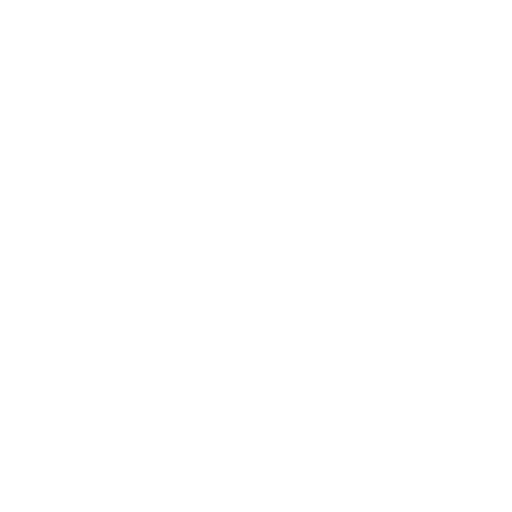
t = 0.00 s
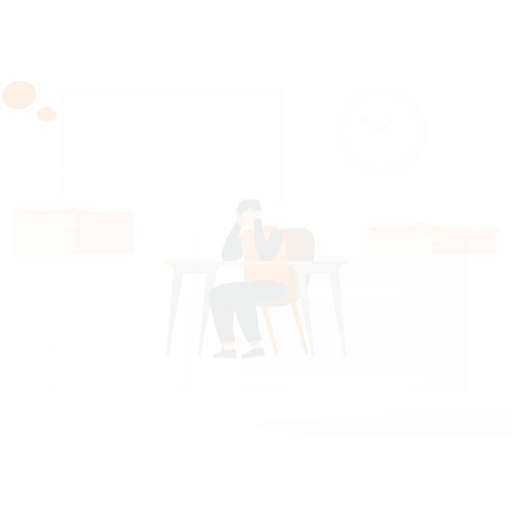
t = 0.15 s
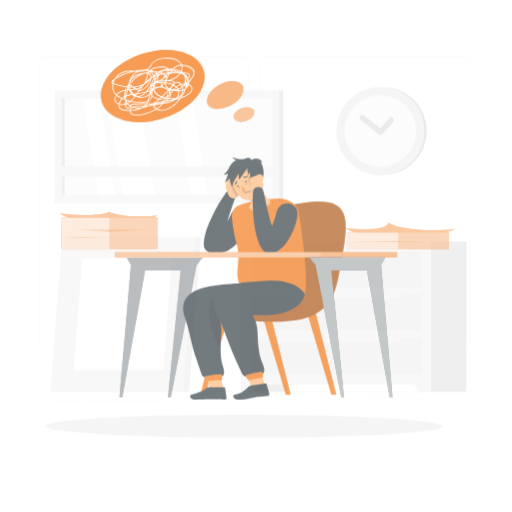
t = 0.45 s
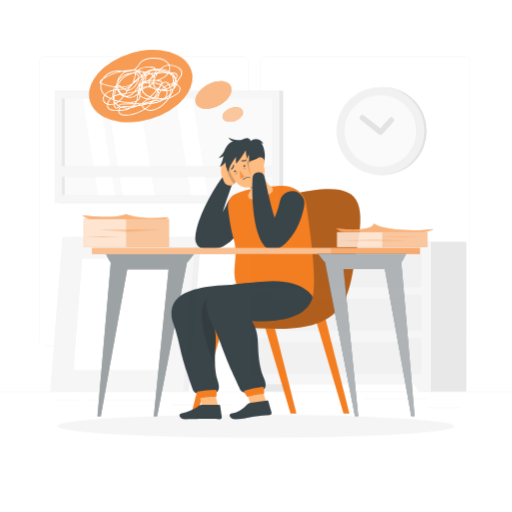
t = 0.60 s
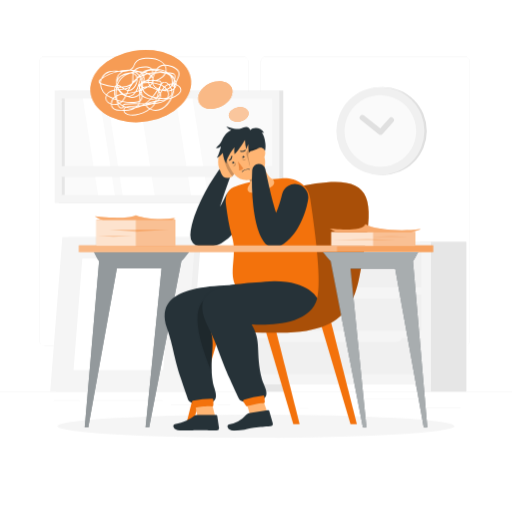
t = 0.80 s
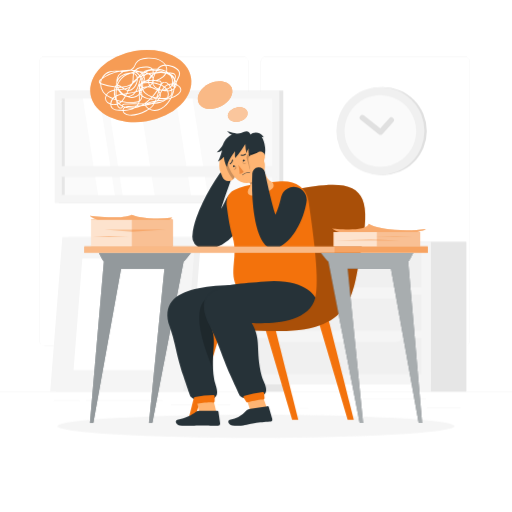
t = 1.00 s

The animated SVG that drew these frames (rendered in a browser with its animation timeline set to each time). Animation: 5 CSS @keyframes rules; one cycle of 1.00 s.

<svg class="animated" id="freepik_stories-stress" xmlns="http://www.w3.org/2000/svg" viewBox="0 0 500 500" version="1.1" xmlns:xlink="http://www.w3.org/1999/xlink" xmlns:svgjs="http://svgjs.com/svgjs"><style>svg#freepik_stories-stress:not(.animated) .animable {opacity: 0;}svg#freepik_stories-stress.animated #freepik--background-complete--inject-2 {animation: 1s 1 forwards cubic-bezier(.36,-0.01,.5,1.38) fadeIn;animation-delay: 0s;}svg#freepik_stories-stress.animated #freepik--Shadow--inject-2 {animation: 1s 1 forwards cubic-bezier(.36,-0.01,.5,1.38) lightSpeedRight;animation-delay: 0s;}svg#freepik_stories-stress.animated #freepik--Thoughts--inject-2 {animation: 1s 1 forwards cubic-bezier(.36,-0.01,.5,1.38) lightSpeedLeft;animation-delay: 0s;}svg#freepik_stories-stress.animated #freepik--Character--inject-2 {animation: 1s 1 forwards cubic-bezier(.36,-0.01,.5,1.38) zoomIn;animation-delay: 0s;}svg#freepik_stories-stress.animated #freepik--Papers--inject-2 {animation: 1s 1 forwards cubic-bezier(.36,-0.01,.5,1.38) zoomOut;animation-delay: 0s;}            @keyframes fadeIn {                0% {                    opacity: 0;                }                100% {                    opacity: 1;                }            }                    @keyframes lightSpeedRight {              from {                transform: translate3d(50%, 0, 0) skewX(-20deg);                opacity: 0;              }              60% {                transform: skewX(10deg);                opacity: 1;              }              80% {                transform: skewX(-2deg);              }              to {                opacity: 1;                transform: translate3d(0, 0, 0);              }            }                    @keyframes lightSpeedLeft {              from {                transform: translate3d(-50%, 0, 0) skewX(20deg);                opacity: 0;              }              60% {                transform: skewX(-10deg);                opacity: 1;              }              80% {                transform: skewX(2deg);              }              to {                opacity: 1;                transform: translate3d(0, 0, 0);              }            }                    @keyframes zoomIn {                0% {                    opacity: 0;                    transform: scale(0.5);                }                100% {                    opacity: 1;                    transform: scale(1);                }            }                    @keyframes zoomOut {                0% {                    opacity: 0;                    transform: scale(1.5);                }                100% {                    opacity: 1;                    transform: scale(1);                }            }        </style><g id="freepik--background-complete--inject-2" class="animable" style="transform-origin: 250px 226.935px;"><rect y="382.4" width="500" height="0.25" style="fill: rgb(235, 235, 235); transform-origin: 250px 382.525px;" id="elmgki965i5n" class="animable"></rect><rect x="416.78" y="398.49" width="33.12" height="0.25" style="fill: rgb(235, 235, 235); transform-origin: 433.34px 398.615px;" id="elrqruinyzoc" class="animable"></rect><rect x="292.75" y="398.62" width="8.69" height="0.25" style="fill: rgb(235, 235, 235); transform-origin: 297.095px 398.745px;" id="elz486hfrwv1a" class="animable"></rect><rect x="354.33" y="389.21" width="61.44" height="0.25" style="fill: rgb(235, 235, 235); transform-origin: 385.05px 389.335px;" id="el19lswl5187p" class="animable"></rect><rect x="212.45" y="395.11" width="12.69" height="0.25" style="fill: rgb(235, 235, 235); transform-origin: 218.795px 395.235px;" id="ely06304sq47b" class="animable"></rect><rect x="166.72" y="395.11" width="36.83" height="0.25" style="fill: rgb(235, 235, 235); transform-origin: 185.135px 395.235px;" id="elyq9n5vgqlu" class="animable"></rect><rect x="52.46" y="390.89" width="25.43" height="0.25" style="fill: rgb(235, 235, 235); transform-origin: 65.175px 391.015px;" id="eldbw6qtnbwmj" class="animable"></rect><rect x="83.89" y="390.89" width="74.89" height="0.25" style="fill: rgb(235, 235, 235); transform-origin: 121.335px 391.015px;" id="elec3zz3mr9kt" class="animable"></rect><path d="M237,337.8H43.91a5.71,5.71,0,0,1-5.7-5.71V60.66A5.71,5.71,0,0,1,43.91,55H237a5.71,5.71,0,0,1,5.71,5.71V332.09A5.71,5.71,0,0,1,237,337.8ZM43.91,55.2a5.46,5.46,0,0,0-5.45,5.46V332.09a5.46,5.46,0,0,0,5.45,5.46H237a5.47,5.47,0,0,0,5.46-5.46V60.66A5.47,5.47,0,0,0,237,55.2Z" style="fill: rgb(235, 235, 235); transform-origin: 140.46px 196.4px;" id="elpcn3qvhb7h" class="animable"></path><path d="M453.31,337.8H260.21a5.72,5.72,0,0,1-5.71-5.71V60.66A5.72,5.72,0,0,1,260.21,55h193.1A5.71,5.71,0,0,1,459,60.66V332.09A5.71,5.71,0,0,1,453.31,337.8ZM260.21,55.2a5.47,5.47,0,0,0-5.46,5.46V332.09a5.47,5.47,0,0,0,5.46,5.46h193.1a5.47,5.47,0,0,0,5.46-5.46V60.66a5.47,5.47,0,0,0-5.46-5.46Z" style="fill: rgb(235, 235, 235); transform-origin: 356.75px 196.4px;" id="elz8g3yjidkm" class="animable"></path><circle cx="373.81" cy="127.94" r="42.97" style="fill: rgb(224, 224, 224); transform-origin: 373.81px 127.94px;" id="ele24mnokcmmi" class="animable"></circle><circle cx="371.48" cy="127.94" r="42.97" style="fill: rgb(240, 240, 240); transform-origin: 371.48px 127.94px;" id="eltnylq7rvph" class="animable"></circle><path d="M371.49,162.94a35,35,0,1,1,21.73-7.59l-.12.1A34.78,34.78,0,0,1,371.49,162.94Z" style="fill: rgb(250, 250, 250); transform-origin: 371.456px 127.94px;" id="elpcyehwkj4g" class="animable"></path><path d="M372.88,131.42a2.67,2.67,0,0,1-2.85-.29l-17.68-14a2.67,2.67,0,1,1,3.31-4.18l15.7,12.44,8.75-9.91a2.66,2.66,0,1,1,4,3.52L373.69,130.8A2.82,2.82,0,0,1,372.88,131.42Z" style="fill: rgb(224, 224, 224); transform-origin: 367.999px 121.991px;" id="eljm4rrcos4m" class="animable"></path><polygon points="66.54 231.51 196.43 231.51 184.56 382.4 54.67 382.4 66.54 231.51" style="fill: rgb(240, 240, 240); transform-origin: 125.55px 306.955px;" id="elp7zjqo1xz4" class="animable"></polygon><polygon points="60.92 231.51 190.8 231.51 178.93 382.4 49.05 382.4 60.92 231.51" style="fill: rgb(245, 245, 245); transform-origin: 119.925px 306.955px;" id="elb458eaftry6" class="animable"></polygon><polygon points="159.51 361.34 168.07 252.56 80.34 252.56 71.78 361.34 159.51 361.34" style="fill: rgb(255, 255, 255); transform-origin: 119.925px 306.95px;" id="el74ibb2w9gd4" class="animable"></polygon><g id="els70qmjv49o"><rect x="57.22" y="88.41" width="219.41" height="109.79" style="fill: rgb(230, 230, 230); transform-origin: 166.925px 143.305px; transform: rotate(180deg);" class="animable"></rect></g><g id="elz8a02t27igo"><rect x="53.36" y="88.41" width="219.41" height="109.79" style="fill: rgb(245, 245, 245); transform-origin: 163.065px 143.305px; transform: rotate(180deg);" class="animable"></rect></g><g id="eltc0hky3xjj9"><rect x="115.96" y="40.53" width="94.2" height="205.54" style="fill: rgb(250, 250, 250); transform-origin: 163.06px 143.3px; transform: rotate(90deg);" class="animable"></rect></g><polygon points="112.28 190.4 97.41 96.2 80.91 96.2 95.78 190.4 112.28 190.4" style="fill: rgb(255, 255, 255); transform-origin: 96.595px 143.3px;" id="eln9tu6ujp84s" class="animable"></polygon><polygon points="151.09 190.4 136.22 96.2 104.85 96.2 119.72 190.4 151.09 190.4" style="fill: rgb(255, 255, 255); transform-origin: 127.97px 143.3px;" id="elmh1o6t2dagp" class="animable"></polygon><polygon points="202.96 190.4 188.09 96.2 171.59 96.2 186.46 190.4 202.96 190.4" style="fill: rgb(255, 255, 255); transform-origin: 187.275px 143.3px;" id="el5aieascwg1a" class="animable"></polygon><g id="elm518ofbdb4h"><rect x="14.66" y="141.84" width="94.2" height="2.92" style="fill: rgb(230, 230, 230); transform-origin: 61.76px 143.3px; transform: rotate(90deg);" class="animable"></rect></g><g id="el3hrhk2368p9"><rect x="56.23" y="162.2" width="213.67" height="10.46" style="fill: rgb(245, 245, 245); transform-origin: 163.065px 167.43px; transform: rotate(180deg);" class="animable"></rect></g><g id="elgmni23nq69"><rect x="235.56" y="236" width="45.16" height="146.4" style="fill: rgb(230, 230, 230); transform-origin: 258.14px 309.2px; transform: rotate(180deg);" class="animable"></rect></g><polygon points="247.62 382.4 235.56 382.4 235.56 362.19 260.26 362.19 247.62 382.4" style="fill: rgb(245, 245, 245); transform-origin: 247.91px 372.295px;" id="eltclu7xqwvzm" class="animable"></polygon><g id="elm4i0wwx7di"><rect x="410.31" y="236" width="45.16" height="146.4" style="fill: rgb(230, 230, 230); transform-origin: 432.89px 309.2px; transform: rotate(180deg);" class="animable"></rect></g><g id="elergma4w215v"><rect x="235.56" y="236" width="185.27" height="139.44" style="fill: rgb(245, 245, 245); transform-origin: 328.195px 305.72px; transform: rotate(180deg);" class="animable"></rect></g><polygon points="408.77 382.4 420.83 382.4 420.83 362.19 396.13 362.19 408.77 382.4" style="fill: rgb(245, 245, 245); transform-origin: 408.48px 372.295px;" id="elwcn8es325q" class="animable"></polygon><g id="ell08xnfp8bdl"><rect x="244.92" y="287.96" width="166.56" height="34.9" style="fill: rgb(240, 240, 240); transform-origin: 328.2px 305.41px; transform: rotate(180deg);" class="animable"></rect></g><g id="el38ugobyxjze"><rect x="244.92" y="330.32" width="166.56" height="34.9" style="fill: rgb(240, 240, 240); transform-origin: 328.2px 347.77px; transform: rotate(180deg);" class="animable"></rect></g><path d="M269.73,291.69H386.66a6.76,6.76,0,0,0,6.76-6.75H263A6.75,6.75,0,0,0,269.73,291.69Z" style="fill: rgb(245, 245, 245); transform-origin: 328.21px 288.315px;" id="elyffasmufcxk" class="animable"></path><g id="eloksosjmqh3h"><rect x="244.92" y="245.61" width="166.56" height="34.9" style="fill: rgb(240, 240, 240); transform-origin: 328.2px 263.06px; transform: rotate(180deg);" class="animable"></rect></g><path d="M269.73,249.34H386.66a6.76,6.76,0,0,0,6.76-6.75H263A6.75,6.75,0,0,0,269.73,249.34Z" style="fill: rgb(245, 245, 245); transform-origin: 328.21px 245.965px;" id="el7qmbyafnn5m" class="animable"></path><path d="M269.73,334.05H386.66a6.76,6.76,0,0,0,6.76-6.76H263A6.76,6.76,0,0,0,269.73,334.05Z" style="fill: rgb(245, 245, 245); transform-origin: 328.21px 330.67px;" id="el3s6ccs6xy3n" class="animable"></path></g><g id="freepik--Shadow--inject-2" class="animable" style="transform-origin: 250px 416.24px;"><ellipse id="freepik--path--inject-2" cx="250" cy="416.24" rx="193.89" ry="11.32" style="fill: rgb(245, 245, 245); transform-origin: 250px 416.24px;" class="animable"></ellipse></g><g id="freepik--Thoughts--inject-2" class="animable" style="transform-origin: 162.265px 84.08px;"><g id="elbhlr2o5m5uo"><ellipse cx="137.47" cy="84.08" rx="49.72" ry="34.85" style="fill: rgb(243, 114, 12); transform-origin: 137.47px 84.08px; transform: rotate(-9.69deg);" class="animable"></ellipse></g><g id="elukmgbs0rzh"><ellipse cx="137.47" cy="84.08" rx="49.72" ry="34.85" style="fill: rgb(255, 255, 255); opacity: 0.3; transform-origin: 137.47px 84.08px; transform: rotate(-9.69deg);" class="animable"></ellipse></g><path d="M226,85.15c3,6.19-1.8,14.63-10.64,18.86s-18.39,2.62-21.35-3.57,1.81-14.64,10.64-18.86S223,79,226,85.15Z" style="fill: rgb(243, 114, 12); transform-origin: 210.013px 92.8025px;" id="el9nsxyd7w4js" class="animable"></path><g id="elgibr4iy2wwc"><path d="M226,85.15c3,6.19-1.8,14.63-10.64,18.86s-18.39,2.62-21.35-3.57,1.81-14.64,10.64-18.86S223,79,226,85.15Z" style="fill: rgb(255, 255, 255); opacity: 0.5; transform-origin: 210.013px 92.8025px;" class="animable"></path></g><path d="M241.81,109.64c.86,3.71-2.75,7.71-8.05,8.93s-10.29-.8-11.14-4.52,2.75-7.71,8-8.93S241,105.92,241.81,109.64Z" style="fill: rgb(243, 114, 12); transform-origin: 232.216px 111.845px;" id="el6d464l70r8f" class="animable"></path><g id="eljcnjvsikvsi"><path d="M241.81,109.64c.86,3.71-2.75,7.71-8.05,8.93s-10.29-.8-11.14-4.52,2.75-7.71,8-8.93S241,105.92,241.81,109.64Z" style="fill: rgb(255, 255, 255); opacity: 0.6; transform-origin: 232.216px 111.845px;" class="animable"></path></g><path d="M128.08,112.89c-.62,0-1.24,0-1.85-.09a8.47,8.47,0,0,1-4.92-1.75,4.84,4.84,0,0,1-1.56-2.78c-1.13,0-2.26-.08-3.4-.14-2.5-.15-5.09-.43-6.91-2.11a5.7,5.7,0,0,1-1.78-4A7.06,7.06,0,0,1,103,98.13a6.29,6.29,0,0,1,.32-5.15,15.41,15.41,0,0,1-2.91-2.91,13.32,13.32,0,0,1-2.62-8.27,2.32,2.32,0,0,1-1.13-1.14c-.4-1,.11-2.12,1.44-3.21.27-.23.56-.46.84-.68a13.35,13.35,0,0,1,8.35-7.23c3-.86,6.13-.62,9.17-.38h.15a55.3,55.3,0,0,1,6.71-.83,12.46,12.46,0,0,1,3.85-.28,7.88,7.88,0,0,0,3.22-2.72,14.18,14.18,0,0,0,1.06-2,14.5,14.5,0,0,1,1.11-2.14c1.86-2.79,5.47-4.38,10.75-4.73,6.26-.4,11.33.68,15.07,3.21a12.61,12.61,0,0,1,3.55,3.59,22.9,22.9,0,0,1,5.52,1c2.53.73,8.42,2.95,8.39,7.78a10.1,10.1,0,0,1-1.35,4.35l-2.09,4.3a7.24,7.24,0,0,1,.13,1.66,9.57,9.57,0,0,1,1.16.57c1.7,1,3.46,2.79,3.32,5-.09,1.44-1,2.83-2.65,4.22a22.76,22.76,0,0,1-7,3.86,30.16,30.16,0,0,1-2.8,4.41c-2.05,2.68-5.47,6.14-10.12,7.39a12.33,12.33,0,0,1-8.81-.85c-.89.59-1.78,1.11-2.59,1.55C137.64,111.42,132.65,112.89,128.08,112.89Zm-7.44-4.62a4,4,0,0,0,1.25,2.11,7.63,7.63,0,0,0,4.42,1.55c4.88.44,10.34-1,16.24-4.19.68-.37,1.42-.79,2.16-1.27a9.54,9.54,0,0,1-2.17-1.93,3.39,3.39,0,0,1-.73-1.34c-1.31.2-2.63.35-3.95.46a26,26,0,0,1-6.46,2,14.9,14.9,0,0,1-3.34,1.59A23.72,23.72,0,0,1,120.64,108.27Zm1.56-3.08a3,3,0,0,0-1.32,1.21,2.52,2.52,0,0,0-.3,1,23.44,23.44,0,0,0,7.21-1c.41-.14.83-.3,1.26-.49A19.09,19.09,0,0,1,122.2,105.19Zm-13.65-2.9a4.75,4.75,0,0,0,1.49,3.09c1.6,1.48,4,1.73,6.36,1.87,1.11.06,2.21.12,3.3.14a3.31,3.31,0,0,1,.41-1.41,3.48,3.48,0,0,1,1-1.16c-.39-.15-.77-.31-1.14-.49l0,.13a2,2,0,0,1-1.38,1.35,2.94,2.94,0,0,1-2.65-.43,5.73,5.73,0,0,1-1.81-3.23,12.58,12.58,0,0,1-3.62.39A11.45,11.45,0,0,1,108.55,102.29Zm37.83,4.1a11.51,11.51,0,0,0,7.76.57c4.41-1.18,7.68-4.5,9.65-7.07a29.64,29.64,0,0,0,2.28-3.47q-1.74.54-3.54.93a13.91,13.91,0,0,1-5.81,2.88,42.79,42.79,0,0,1-5.78,1.14,15.71,15.71,0,0,1-1.05,1.64A16,16,0,0,1,146.38,106.39Zm-3.7-3.34a2.66,2.66,0,0,0,.54.94,8.59,8.59,0,0,0,2.29,1.94,15.72,15.72,0,0,0,3.67-3.44c.24-.32.46-.65.67-1l-1.89.18A32.76,32.76,0,0,1,142.68,103.05ZM115,101.9a5,5,0,0,0,1.51,2.79,2.1,2.1,0,0,0,1.84.29,1.18,1.18,0,0,0,.8-.76,1.55,1.55,0,0,0,.06-.31,15.14,15.14,0,0,1-2.55-1.74c-.25-.21-.49-.43-.72-.65C115.6,101.66,115.28,101.78,115,101.9Zm8.88,2.76a20.73,20.73,0,0,0,7.33.11,11.7,11.7,0,0,0,1-.75h-.31c-2.18.11-4.43.22-6.6.43A12,12,0,0,0,123.84,104.66Zm9.7-.71-.45.43c.59-.15,1.19-.31,1.77-.5Zm-13.47-.58a15.06,15.06,0,0,0,2.13.86,10.77,10.77,0,0,1,3-.65c2.18-.21,4.45-.32,6.64-.42l1.35-.07a10.79,10.79,0,0,0,1-1.29,101,101,0,0,0-12.67.33,1.76,1.76,0,0,0-1.29.48A1.45,1.45,0,0,0,120.07,103.37Zm15.15-1.55a13,13,0,0,1-.84,1.21c1.08-.06,2.16-.13,3.23-.23.62-.28,1.21-.58,1.79-.91-1.28,0-2.55,0-3.82-.06Zm-18.5-.73.46.4a13.9,13.9,0,0,0,2,1.43,1.77,1.77,0,0,1,.29-.8,2.44,2.44,0,0,1,1.91-.87,107.17,107.17,0,0,1,13.28-.32,7.44,7.44,0,0,0,.52-1.23,11.93,11.93,0,0,1-2.88.53,46.62,46.62,0,0,1-13.5-.76A11.77,11.77,0,0,1,116.72,101.09Zm24.35.81-.15.1-.92.56c.61-.07,1.21-.16,1.81-.26a2.12,2.12,0,0,1,.14-.4Zm2,0a1.12,1.12,0,0,0-.19.24l1.28-.26Zm-34.49-.5a10.4,10.4,0,0,0,2,.27,11.73,11.73,0,0,0,3.39-.36c-.21-.93-.42-2-.6-3.07l-.18-.31c-1-.34-1.93-.7-2.88-1.1a8.57,8.57,0,0,0-1.72,4.4S108.53,101.33,108.53,101.39ZM104,93.5a5.37,5.37,0,0,0-.23,4.3,6.12,6.12,0,0,0,3.91,3.34,9.24,9.24,0,0,1,1.76-4.67c-.44-.19-.86-.39-1.29-.6A28.27,28.27,0,0,1,104,93.5ZM114.54,100c.07.35.15.69.22,1l.48-.19C115,100.58,114.76,100.31,114.54,100Zm21.13.93c1.7,0,3.42.07,5.14.07a34.63,34.63,0,0,0,4.94-4,19.86,19.86,0,0,1-2.28-.56A16.74,16.74,0,0,1,139,94.34,6.09,6.09,0,0,1,136.69,99l-.42.28A9.71,9.71,0,0,1,135.67,101Zm11.18-3.77a36.67,36.67,0,0,1-4.49,3.84h.3a5.77,5.77,0,0,1,2-1,53.12,53.12,0,0,1,6.7-1.59c.25-.61.48-1.25.71-1.91A9.9,9.9,0,0,1,146.85,97.18Zm4.09,2.19a49.88,49.88,0,0,0-6.05,1.46l-.41.15c1.1,0,2.19-.09,3.29-.17a23.55,23.55,0,0,0,3.16-1.43Zm-36.5-1a13.88,13.88,0,0,0,1.63,2.1,10.37,10.37,0,0,0,1.72-1.2C116.66,99,115.54,98.68,114.44,98.34ZM151.62,100l-.2.42a41.27,41.27,0,0,0,5.06-1,16.4,16.4,0,0,0,4-1.61c-1.62.3-3.24.56-4.86.82l-2.39.38-.53.36C152.35,99.57,152,99.79,151.62,100Zm-32.05-1.28a45.69,45.69,0,0,0,12.69.64,9.4,9.4,0,0,0,3.23-.72,17.64,17.64,0,0,0,.11-4.25c0-.48,0-1-.07-1.44A9.92,9.92,0,0,1,133,94.64a11.41,11.41,0,0,1-9.28-.15,9.63,9.63,0,0,1-1.07-.21l-.35.61A21.84,21.84,0,0,1,119.57,98.72Zm-5.5-1.42a45.7,45.7,0,0,0,4.49,1.21,20.14,20.14,0,0,0,3-4.06l.24-.42A11,11,0,0,1,119,92.56a19.69,19.69,0,0,0-5.24,1.54C113.8,95.21,113.92,96.28,114.07,97.3Zm39-1.11c-.05.12-.09.25-.14.38-.2.57-.39,1.12-.6,1.66l.55-.09a10.66,10.66,0,0,0,1.83-1.72ZM136.4,92.08v.31c0,.65,0,1.3.07,2a22.49,22.49,0,0,1,0,3.67,5.77,5.77,0,0,0,1.7-4.33,8.82,8.82,0,0,1-1.62-1.77Zm19.35,4.44a9.59,9.59,0,0,1-1.17,1.34l.91-.14c2.26-.36,4.47-.71,6.61-1.17.06,0,.11-.11.17-.17a16.9,16.9,0,0,1-3.23.28C157.94,96.66,156.84,96.62,155.75,96.52Zm-44.9-.4,1.73.67c-.24-.54-.45-1.09-.64-1.64A8.23,8.23,0,0,0,110.85,96.12Zm36.8.25a8.92,8.92,0,0,0,3.65-.52l-1-.22c-.56-.13-1.09-.28-1.61-.43Q148.2,95.79,147.65,96.37ZM139,93.27a15,15,0,0,0,4.69,2.36,16.74,16.74,0,0,0,2.8.63c.44-.44.86-.9,1.28-1.36a16.61,16.61,0,0,1-6.69-4,12.92,12.92,0,0,1-2.21-3.09h0a14,14,0,0,1-.69,1.58,16.36,16.36,0,0,1,.69,2.58A8.81,8.81,0,0,1,139,93.27ZM163.69,96l-.15.2q1.61-.39,3.12-.9a30.66,30.66,0,0,0,2.73-7.84,8.07,8.07,0,0,1-1.25.71,6.6,6.6,0,0,1-.88,5.33A6.89,6.89,0,0,1,163.69,96Zm-7.41-.34c.91.07,1.83.11,2.75.11a14.85,14.85,0,0,0,4.09-.52c.08-.14.16-.28.23-.43a6.85,6.85,0,0,0-.06-5.72,25.39,25.39,0,0,1-4.82-.62l-.86,1.57c-.27.49-.54,1-.82,1.48a5.3,5.3,0,0,1,.2,1.16A5.57,5.57,0,0,1,156.28,95.68Zm-51.87-3a27.08,27.08,0,0,0,4.11,2.36c.49.24,1,.46,1.47.67a8.8,8.8,0,0,1,1.62-1.44l.07,0a16.16,16.16,0,0,1-.45-5.75,12.47,12.47,0,0,0-4.52,1.8A7.92,7.92,0,0,0,104.41,92.72Zm49.36,2.69,1.55.19a4.88,4.88,0,0,0,.79-2.84v-.08A12,12,0,0,1,153.77,95.41Zm-41-.78c.06.2.13.41.2.61,0-.23,0-.46,0-.7Zm36.63-.16,1.17.31c.65.15,1.3.29,2,.41q1-2.88,1.94-5.81c-.22-.22-.44-.43-.66-.61C152.38,90.73,150.93,92.66,149.37,94.47Zm21.06-7.83a31.71,31.71,0,0,1-2.58,8.24,21.24,21.24,0,0,0,5.91-3.41c1.49-1.23,2.25-2.41,2.32-3.6.12-1.81-1.41-3.35-2.87-4.19a8.22,8.22,0,0,0-.84-.42c0,.13-.06.27-.1.4A6.61,6.61,0,0,1,170.43,86.64Zm-6.2,2.46a7.76,7.76,0,0,1,.09,5.72,5.56,5.56,0,0,0,2.22-1.8,5.71,5.71,0,0,0,.78-4.49c-.37.12-.75.23-1.13.32A12,12,0,0,1,164.23,89.1Zm-37.85,5.33a9.8,9.8,0,0,0,6.24-.59,9.47,9.47,0,0,0,2.91-2.11,11.7,11.7,0,0,1,.15-1.51c-.05-.16-.11-.32-.15-.48a4.2,4.2,0,0,1-.14-.59c-.91.31-1.83.6-2.75.86a10,10,0,0,1-5.5,4.24A7,7,0,0,1,126.38,94.43Zm28.72-4.28c-.44,1.38-.89,2.74-1.36,4.1a13.12,13.12,0,0,0,2.09-2.79A5.42,5.42,0,0,0,155.1,90.15Zm-15.36-2.66a11.25,11.25,0,0,0,2,2.81,16,16,0,0,0,6.7,3.89,71.16,71.16,0,0,0,4.62-6c-.3-.2-.57-.38-.81-.52a13.6,13.6,0,0,1-3.86-1.65,17.75,17.75,0,0,0-4.16-.7l-.5.26C142.42,86.29,141.09,86.92,139.74,87.49Zm-27.59.85a15.41,15.41,0,0,0,.35,5.41l.33-.18a32.13,32.13,0,0,1,.15-5.35C112.7,88.25,112.43,88.29,112.15,88.34Zm11.75,5.29a7.74,7.74,0,0,0,3-.22,8.64,8.64,0,0,0,4.36-3,62.69,62.69,0,0,1-7,1.42l-.37,0-.73,1.43Zm-10-5.52a30.6,30.6,0,0,0-.19,5,20,20,0,0,1,4.39-1.32l-.41-.4A13,13,0,0,1,115.28,88Zm7.43,4.09c.36.24.72.47,1.08.67.16-.29.31-.58.46-.87l-.5.07Zm15.82-1a7.14,7.14,0,0,0,1,1.23c0-.09,0-.18,0-.27a16.81,16.81,0,0,0-.41-1.7Zm-38.51-9a12.41,12.41,0,0,0,2.44,7.37,13.88,13.88,0,0,0,2.65,2.66,8.83,8.83,0,0,1,2.5-2.62,13.59,13.59,0,0,1,5.14-2,15.69,15.69,0,0,1,.58-2.34A60.28,60.28,0,0,1,98.62,82.17Zm18.24,5.71a17.67,17.67,0,0,0,3.44,3.58c.64-.1,1.29-.18,1.94-.26l1.08-.15c.29-.58.57-1.16.85-1.73l.29-.59a8.31,8.31,0,0,1-3.17-1.33A41.64,41.64,0,0,1,116.86,87.88Zm8.54.93c-.15.29-.29.59-.44.89s-.39.8-.59,1.21a62.68,62.68,0,0,0,7.72-1.65,24.62,24.62,0,0,0,2.78-6.36l.35-1.18a51.59,51.59,0,0,1,1.93-5.7c-.11-.21-.23-.42-.36-.62a23.54,23.54,0,0,0-2,1.23c-.08.1-.16.21-.25.31a12.55,12.55,0,0,1-.95,4.79c-1.47,3.63-4.52,7.08-8.18,7.08Zm30,.33a7,7,0,0,1,1,1.37c.15-.29.31-.57.47-.86s.45-.84.69-1.26q-.54,0-1.08,0l-.76,0Zm-18.83,1a1.08,1.08,0,0,0,.08.19c.21-.31.41-.64.6-1-.08-.24-.17-.47-.25-.71A7.14,7.14,0,0,0,136.59,90.13Zm-1-6.55a26.75,26.75,0,0,1-2.24,5.31c.65-.2,1.29-.41,1.93-.63a7.4,7.4,0,0,1,.51-3.16A4.81,4.81,0,0,1,135.58,83.58Zm18.84,4.58.31.27.07-.22Zm9-.69a8.46,8.46,0,0,1,.44.77A12,12,0,0,0,166,88a7.77,7.77,0,0,0,1.1-.32,11.56,11.56,0,0,0-.77-1.91A9.5,9.5,0,0,1,163.4,87.47Zm-2.21.61a15.86,15.86,0,0,0,1.64.15c-.09-.16-.19-.32-.29-.47A13.33,13.33,0,0,1,161.19,88.08Zm-24.92-1.45a5.93,5.93,0,0,0-.12,1.33l.25-.1c.06-.12.12-.24.19-.36Zm-8.71-2c-.61,1.06-1.17,2.15-1.72,3.25,3.06-.27,5.63-3.32,6.92-6.51a12.68,12.68,0,0,0,.85-3.35,26,26,0,0,1-4.11,4.08c-.06.13-.12.25-.19.37A7.74,7.74,0,0,1,127.56,84.66Zm-5,2.47a6.25,6.25,0,0,0,2.2.75l.13,0c.34-.7.69-1.39,1-2.08a10,10,0,0,1-1.27.62A14.45,14.45,0,0,1,122.54,87.13ZM156.09,87c.67.2,1.33.36,1.95.5a15.11,15.11,0,0,1,1.66-2.3l.14-.16a15.85,15.85,0,0,0-2.55-1.49L157,84C156.7,85,156.4,86,156.09,87Zm4.45-1.42-.19.2a16.14,16.14,0,0,0-1.25,1.67A14.9,14.9,0,0,0,162,87,11.3,11.3,0,0,0,160.54,85.59Zm-47.71-.24a13.68,13.68,0,0,0-.55,2.09c.27,0,.55-.08.82-.12.1-.64.22-1.27.36-1.91Zm25.54,1.34a4.5,4.5,0,0,0-.64.67l.49-.19ZM167,85.12a12.89,12.89,0,0,1,.92,2.21,7.81,7.81,0,0,0,1.71-1.13c.09-.59.17-1.19.23-1.78a2,2,0,0,1-.64.19,1.13,1.13,0,0,1-1.05-.52l-.12-.17.26-.81a7.43,7.43,0,0,1-1.16,1.83Zm-52.66.4c-.13.56-.24,1.13-.33,1.7l.9-.08Q114.59,86.36,114.33,85.52Zm38.28,1.38q.6.15,1.2.27l0,0A8.54,8.54,0,0,1,149.23,83a7.25,7.25,0,0,1-.42-1.24,10.7,10.7,0,0,1-1.88,1.86,8,8,0,0,0,1.83,1.63,18.84,18.84,0,0,1,3.65,1.54Zm-37.18-1.35a17,17,0,0,0,.86,1.49h.08c1.29-.08,2.59-.17,3.88-.36l-.75-.55-.75-.56C117.7,85.6,116.59,85.6,115.43,85.55Zm39.76,1.16.07,0,.07-.23C155.28,86.57,155.23,86.64,155.19,86.71Zm6-1.73a11.59,11.59,0,0,1,1.69,1.75,8.61,8.61,0,0,0,3-1.76,15,15,0,0,0-1.17-1.73l-.17-.22A10.22,10.22,0,0,0,161.18,85Zm-21.87,1.59.06.13c1-.42,1.95-.86,2.9-1.33a8.15,8.15,0,0,0-2.82.64C139.4,86.2,139.36,86.38,139.31,86.57Zm-2.59-1.38c.14.48.31,1,.48,1.43a4.1,4.1,0,0,1,.63-.62l.25-.21a12.56,12.56,0,0,1-.47-2.19A8.05,8.05,0,0,0,136.72,85.19Zm-16.63.27c.46.35.92.7,1.38,1a14.51,14.51,0,0,0,2.84-.84,9.75,9.75,0,0,0,2.57-1.54l.3-.52A19.63,19.63,0,0,1,120.09,85.46Zm29.52-4.21a5.85,5.85,0,0,0,.42,1.39,7.76,7.76,0,0,0,4.32,3.74c.62-.91,1.23-1.83,1.84-2.75l.15-.5-.51-.21A27.37,27.37,0,0,0,149.61,81.25Zm21.18,2.38c0,.47-.07.94-.13,1.41a5.05,5.05,0,0,0,.76-1.61,4,4,0,0,0,.11-.5l-.23-.07,0,0A3.59,3.59,0,0,1,170.79,83.63ZM139.72,81.5c0,.29.05.57.06.86a14.36,14.36,0,0,1-.15,2.63,10,10,0,0,1,3.05-.52q.67,0,1.35,0a18.86,18.86,0,0,0,1.69-1,6.92,6.92,0,0,1-.85-2c0-.16-.08-.32-.11-.47A27.58,27.58,0,0,0,139.72,81.5Zm-1.31,1.1a12,12,0,0,0,.35,2.3,13.94,13.94,0,0,0,.14-2.51c0-.09,0-.19,0-.29C138.72,82.26,138.56,82.43,138.41,82.6Zm7.15,2c.41,0,.82.11,1.23.18a6.64,6.64,0,0,1-.56-.63ZM115,84.65q1.29.07,2.49.06a7.23,7.23,0,0,0-2.56-1h-.09s0,.09,0,.14c0,.25.11.5.17.74C115,84.57,115,84.61,115,84.65Zm.14-1.84A9.63,9.63,0,0,1,119,84.66,18.28,18.28,0,0,0,128.18,82l0,0c.27-.4.56-.79.86-1.17a17.65,17.65,0,0,0,.51-4.62A21.91,21.91,0,0,1,130,72a9.76,9.76,0,0,0-2.95-.1,24.87,24.87,0,0,0-3.14,1.37,19.31,19.31,0,0,0-5.22,3.86A17,17,0,0,0,115.16,82.81Zm-2,1.69.5,0,.18-.62a1.33,1.33,0,0,1,0-.19.51.51,0,0,0-.16.09A1.63,1.63,0,0,0,113.17,84.5Zm44.61-1.68a17,17,0,0,1,2.7,1.61,10.81,10.81,0,0,1,3.45-2.1c-1-1-2.6-2.2-4.17-1.54A5.09,5.09,0,0,0,157.78,82.82ZM98.65,81.24l.23.09a59.53,59.53,0,0,0,13.37,3.08l0,0a2.78,2.78,0,0,1,.84-1.23,2.19,2.19,0,0,1,.5-.27q-.06-.44-.09-.87a8.62,8.62,0,0,1,.07-1.43,13.72,13.72,0,0,1,.69-4.65,11.38,11.38,0,0,1,4.59-5.71c-.72,0-1.45-.09-2.16-.14A40.63,40.63,0,0,0,99.6,77.34q-.19.45-.36.93A12.13,12.13,0,0,0,98.65,81.24Zm66.81,1.51a15.88,15.88,0,0,1,1.07,1.56,6.69,6.69,0,0,0,1.12-1.9A10.85,10.85,0,0,0,165.46,82.75Zm3.57,1a.21.21,0,0,0,.11,0,1.42,1.42,0,0,0,.8-.47l0-.72-.53-.07Zm-31.52-1.55a1.87,1.87,0,0,0-.92.9,1.76,1.76,0,0,0-.14.65,10.64,10.64,0,0,1,1.06-1.46Zm8.15-1.24a1.22,1.22,0,0,0,.06.26,6.09,6.09,0,0,0,.7,1.7,9.93,9.93,0,0,0,1.79-1.82C147.36,81,146.51,80.94,145.66,80.93Zm-8-3.85c-.63,1.57-1.12,3.24-1.61,4.89l-.14.48a3.19,3.19,0,0,1,1.61-1.26c0-.23,0-.45.07-.68a11.35,11.35,0,0,1,.51-2.31C138,77.82,137.83,77.44,137.67,77.08Zm12,3.29a28.75,28.75,0,0,1,6.5,1.73l.42.18.18-.6a2.15,2.15,0,0,0,.09-1.35c-.24-.52-1-.69-1.71-.79-.92-.12-1.87-.26-2.84-.37l-.27.11-.05-.14c-.62-.07-1.25-.12-1.88-.16A6.06,6.06,0,0,1,149.66,80.37Zm11-.65c1.72,0,3.26,1.34,4.14,2.3a12,12,0,0,1,3.09-.49,9.87,9.87,0,0,0-1.44-7.45,22.31,22.31,0,0,0-3.87-2.16l-.33-.06a11.65,11.65,0,0,1-2.78,3.44A20.77,20.77,0,0,1,154,78.5l1.26.17A2.79,2.79,0,0,1,157.64,80a2.21,2.21,0,0,1,.1,1.39A4.33,4.33,0,0,1,159.42,80,3.13,3.13,0,0,1,160.7,79.72Zm-46.23.9c0,.44,0,.88.08,1.34a17.64,17.64,0,0,1,3.45-5.4,20.22,20.22,0,0,1,5.44-4,14.77,14.77,0,0,0-5.2,2.27A9.1,9.1,0,0,0,114.47,80.62Zm56.27-1.92c0,.17,0,.34,0,.5.07.85.09,1.69.09,2.53l.56-1.16A7.87,7.87,0,0,0,170.74,78.7Zm-1,2.92.27,0c0-.28,0-.57,0-.85Zm-1.55-6.19a10.36,10.36,0,0,1,.66,6.07l1-3a10.09,10.09,0,0,0-.3-1.59c-.14-.18-.3-.36-.46-.54S168.48,75.72,168.17,75.43Zm-29.59,4.46c0,.24-.08.48-.11.73l0,.27.28-.07h0A9,9,0,0,0,138.58,79.89ZM98.27,78.42c-.53.51-1.11,1.25-.84,1.91a1.08,1.08,0,0,0,.38.47A13,13,0,0,1,98.27,78.42Zm46.41.81a14.69,14.69,0,0,0-2.31.64c-.34.13-.68.29-1,.46a30.74,30.74,0,0,1,3.32-.27A5.75,5.75,0,0,1,144.68,79.23Zm.86.82c1,0,2.06.07,3.08.18a9.67,9.67,0,0,1,.07-1.31,21.6,21.6,0,0,0-3.12.17A7.7,7.7,0,0,0,145.54,80.05ZM139,78.21a14,14,0,0,1,.47,1.8l.24-.32a5,5,0,0,0,.66-4.21A12.69,12.69,0,0,0,139,78.21Zm32-.7a9.32,9.32,0,0,1,.94,1.9l1.66-3.4a9.79,9.79,0,0,0,1.26-4c0-4.23-5.43-6.26-7.77-6.94a22.56,22.56,0,0,0-4.76-.93,8.32,8.32,0,0,1,.91,3.56,7.34,7.34,0,0,1-.21,2,12.65,12.65,0,0,1,1.52,1l1.85.12c1.82.12,4.33.52,5.09,2.51a5.18,5.18,0,0,1-.28,3.53ZM130.8,72.27a20.6,20.6,0,0,0-.33,3.92,30.67,30.67,0,0,1-.2,3.18,23,23,0,0,1,3.36-3,4.74,4.74,0,0,0-1.76-3.51A4.48,4.48,0,0,0,130.8,72.27ZM141,74.61a6.32,6.32,0,0,1,0,4.47A23.76,23.76,0,0,0,145.21,77a9.6,9.6,0,0,1,2-3,10.39,10.39,0,0,0-2.36-1.53c-.72.16-1.47.36-2.22.58A11.75,11.75,0,0,0,141,74.61Zm3.78,3.64-.17.1.16,0Zm5.36-.15c.68,0,1.35.11,2,.18a22.7,22.7,0,0,0,6.75-3.65,10.9,10.9,0,0,0,2.42-2.93,20.17,20.17,0,0,0-9.52.31c-.25.57-.49,1.16-.73,1.75-.39,1-.78,2-1.07,3a5.31,5.31,0,0,1,.14,1.07Zm-4.25-.55c-.08.21-.14.42-.2.63a22.83,22.83,0,0,1,3.09-.14c.08-.43.19-.87.31-1.31a5.18,5.18,0,0,0-.72-1.5A11.36,11.36,0,0,1,145.93,77.55Zm-25.41-7.3a10.76,10.76,0,0,0-5.41,6,8.36,8.36,0,0,0-.3,1,10.75,10.75,0,0,1,2.92-3.15,18.17,18.17,0,0,1,8.52-3l.56-.06a25.64,25.64,0,0,1,3.82-1l.06-.11,0,0a10.54,10.54,0,0,0-1.54-.57c-.3-.09-.61-.16-.92-.22H127A17.51,17.51,0,0,1,120.52,70.25ZM138.12,76c.16.32.31.64.45,1a12.67,12.67,0,0,1,1.48-2.54c-.07-.16-.15-.31-.23-.47l-.81.34A17.13,17.13,0,0,0,138.12,76Zm32.21.46a1.71,1.71,0,0,0,.11.14,4.53,4.53,0,0,0,.29-2.92c-.58-1.53-2.75-1.85-4.33-2l-.7,0L166,72a7.47,7.47,0,0,1,3.58,2.76A6.94,6.94,0,0,1,170.33,76.46Zm-39.31-5a5.15,5.15,0,0,1,3.4,4.26c.46-.56.93-1.13,1.41-1.69a13.72,13.72,0,0,0-3.62-3.31c-.32,0-.65.09-1,.15C131.16,71,131.09,71.22,131,71.42Zm-18.89-1.6a16.76,16.76,0,0,0-4.64.56,12.46,12.46,0,0,0-6.94,5.18,40.31,40.31,0,0,1,12.93-5.71Q112.81,69.82,112.13,69.82Zm35.71,4.7a8.94,8.94,0,0,0-.8,1,8,8,0,0,0,.8-1Zm1.09-.06a7,7,0,0,1,.61,1c.24-.67.49-1.33.76-2l.39-1a10.09,10.09,0,0,0-1.15.64A7.24,7.24,0,0,1,148.93,74.46ZM137.57,75l0,.06.05-.11ZM137,74c.05.07.1.14.14.21.44-.22.87-.43,1.3-.62.2-.32.4-.62.62-.91-.12-.15-.25-.3-.38-.44C138.05,72.82,137.49,73.42,137,74Zm3.68-.39,0,0,.06-.07Zm-7.06-3.09a14.6,14.6,0,0,1,2.84,2.77c.51-.57,1-1.12,1.58-1.65a3.4,3.4,0,0,0-.3-.23,9.38,9.38,0,0,0-1.61-1A23.31,23.31,0,0,0,133.57,70.55Zm12.6,1.55a11.3,11.3,0,0,1,1.67,1.21,9.78,9.78,0,0,1,.95-.75c.08-.3.15-.6.2-.9-.61.08-1.21.16-1.81.26Zm-6.07.63.09.14c.68-.25,1.34-.48,2-.68q.36-.3.75-.57l-.09,0c-.41-.13-.83-.25-1.25-.36A10.57,10.57,0,0,0,140.1,72.73Zm-.82-1,.28.33a9.35,9.35,0,0,1,1-1l-.33-.07Q139.73,71.29,139.28,71.68Zm10.61-.12c0,.12,0,.23,0,.35a6.65,6.65,0,0,1,.66-.32l.24-.11Zm-7.37-1,.59.18a15.37,15.37,0,0,1,1.84.7c.72-.16,1.42-.29,2.09-.4s1.35-.21,2-.29a5.61,5.61,0,0,0-.14-1.42,3,3,0,0,0-.13-.47A11.9,11.9,0,0,0,142.52,70.58Zm-12.69.53.35.07c0-.06,0-.11,0-.16Zm8.22-.5.16.12.43.34.4-.34C138.71,70.69,138.38,70.64,138.05,70.61Zm11.66-1.73a2.29,2.29,0,0,1,.07.28,6.91,6.91,0,0,1,.16,1.51l1.6-.13c.24-.5.48-1,.74-1.45A24,24,0,0,0,149.71,68.88Zm13.12,1.74h.1l-.09-.06Zm-1.26-.07.33,0c.06-.15.11-.3.16-.44A20.66,20.66,0,0,0,154,68l-.26.39c.92.16,1.79.36,2.6.55A45.72,45.72,0,0,1,161.57,70.55Zm-8.36-1.32c-.23.4-.45.82-.66,1.25,1.94-.1,3.89-.11,5.83-.06-.78-.22-1.54-.42-2.27-.59C155.1,69.58,154.13,69.38,153.21,69.23Zm-12,1,.18,0,0,0a10.68,10.68,0,0,1,1.31-.83q-.48.23-1,.48C141.58,70,141.4,70.13,141.21,70.25Zm-4.93-.64A25.78,25.78,0,0,1,140,70a13.35,13.35,0,0,1,1.35-.85,17.52,17.52,0,0,1,6.5-1.9,3.7,3.7,0,0,0-.89-.69,7.82,7.82,0,0,0-3.49-.71c-3.59-.15-8.07.26-10.68,2.73A14.59,14.59,0,0,1,136.28,69.61ZM132,69.53l.44.25q.63-.07,1.26-.12c-.52-.12-1-.22-1.58-.3Zm22.65-2.32a21.05,21.05,0,0,1,7.67,2.05,7.14,7.14,0,0,0,.14-1.51,7.85,7.85,0,0,0-1.05-3.62,9,9,0,0,0-4.06.9A8.52,8.52,0,0,0,154.62,67.21Zm-26,1a30.21,30.21,0,0,1,3.11.2c2.75-3.11,7.79-3.62,11.79-3.46a8.75,8.75,0,0,1,3.87.82,4.61,4.61,0,0,1,1.52,1.36c.77-.05,1.48-.07,2.13-.08q1.31,0,2.52.06a9.88,9.88,0,0,1,3.37-2.89,9.63,9.63,0,0,1,3.9-1,11.68,11.68,0,0,0-3-2.87c-3.58-2.43-8.46-3.46-14.53-3.06-5,.32-8.37,1.78-10.07,4.34a15.24,15.24,0,0,0-1.05,2,14.5,14.5,0,0,1-1.11,2.14A8.29,8.29,0,0,1,128.61,68.23Zm21-.24a23.79,23.79,0,0,1,3.19.28c.06-.1.12-.2.19-.3-.63,0-1.27,0-1.92,0C150.59,68,150.1,68,149.58,68Z" style="fill: rgb(255, 255, 255); transform-origin: 136.772px 84.6344px;" id="eliukgicn37s" class="animable"></path></g><g id="freepik--Character--inject-2" class="animable" style="transform-origin: 250px 271.94px;"><path d="M96.52,246.89l2.76,5.35a18.48,18.48,0,0,0,2.13,3.26L87.79,413h3.4l27.06-150.54h42.29L145.42,413h3.4l30.51-157.5a28.62,28.62,0,0,0,3-3.26l4.25-5.35Z" style="fill: rgb(38, 50, 56); transform-origin: 137.185px 329.945px;" id="el8yo4ozcw2b9" class="animable"></path><g id="el26n43g0lgsp"><path d="M96.52,246.89l2.76,5.35a18.48,18.48,0,0,0,2.13,3.26L87.79,413h3.4l27.06-150.54h42.29L145.42,413h3.4l30.51-157.5a28.62,28.62,0,0,0,3-3.26l4.25-5.35Z" style="fill: rgb(255, 255, 255); opacity: 0.5; transform-origin: 137.185px 329.945px;" class="animable"></path></g><polygon points="291.32 409.97 285.3 409.97 255.56 309.49 265.91 309.49 291.32 409.97" style="fill: rgb(243, 114, 12); transform-origin: 273.44px 359.73px;" id="elsr1sk466nhj" class="animable"></polygon><polygon points="183.9 409.97 189.92 409.97 219.66 309.49 209.31 309.49 183.9 409.97" style="fill: rgb(243, 114, 12); transform-origin: 201.78px 359.73px;" id="el5083pwux197" class="animable"></polygon><polygon points="345.51 409.97 339.49 409.97 309.75 309.49 320.11 309.49 345.51 409.97" style="fill: rgb(243, 114, 12); transform-origin: 327.63px 359.73px;" id="el9a9wd4dl4gw" class="animable"></polygon><path d="M283.65,186.2c-37.75,8.12-38.39,57.56-34.57,89.82a22.59,22.59,0,0,1-22.42,25.29H189.51a5.61,5.61,0,0,0-2.34,10.7c12.21,5.61,36.72,11.34,85.89,11.34,74.79,0,71.75-40.44,79.67-79.59C365.12,182.58,350.84,171.75,283.65,186.2Z" style="fill: rgb(243, 114, 12); transform-origin: 270.341px 251.921px;" id="elvado7lr6c3" class="animable"></path><g id="el2lun3h5k44z"><path d="M283.65,186.2c-37.75,8.12-38.39,57.56-34.57,89.82a22.59,22.59,0,0,1-22.42,25.29H189.51a5.61,5.61,0,0,0-2.34,10.7c12.21,5.61,36.72,11.34,85.89,11.34,74.79,0,71.75-40.44,79.67-79.59C365.12,182.58,350.84,171.75,283.65,186.2Z" style="opacity: 0.3; transform-origin: 270.341px 251.921px;" class="animable"></path></g><path d="M237.8,188.21A12.59,12.59,0,0,0,221,194.14l-.33.7-.47,1-.57,1.15-1.2,2.35c-.83,1.56-1.65,3.13-2.54,4.63l0,0c.69-2.31,1.44-4.63,2.21-6.94s1.6-4.85,2.45-7.27c1.65-4.83,3.44-9.74,5.11-14.51l.06-.16a6.29,6.29,0,0,0-11.05-5.75c-3.21,4.48-6,9-8.79,13.62s-5.29,9.41-7.7,14.32a145.07,145.07,0,0,0-6.47,15.4c-.92,2.72-1.79,5.52-2.51,8.5a49.48,49.48,0,0,0-1.4,9.82,10.85,10.85,0,0,0,8.88,11.1l.82.15a27.65,27.65,0,0,0,10.46-.13,31.93,31.93,0,0,0,9-3.41,47.75,47.75,0,0,0,12.44-10.29,64.27,64.27,0,0,0,4.54-5.69c1.37-1.93,2.68-3.86,3.85-5.85s2.31-4,3.32-6c.51-1,1-2.05,1.49-3.11l.69-1.61.75-1.82A12.62,12.62,0,0,0,237.8,188.21Z" style="fill: rgb(38, 50, 56); transform-origin: 216.38px 204.696px;" id="elbt42xa7fvjn" class="animable"></path><path d="M214.4,156.63l-.27,5a14,14,0,0,0,1,5.83l2,5.13a6.63,6.63,0,0,0,5.73,4.18h0a6.59,6.59,0,0,0,7-5.89,25.86,25.86,0,0,0-.69-7.64l-.56-6.35a4.41,4.41,0,0,0-4.07-4l-5.41-.41A4.43,4.43,0,0,0,214.4,156.63Z" style="fill: rgb(255, 181, 115); transform-origin: 222.011px 164.627px;" id="elj1ug2p2pagc" class="animable"></path><g id="eln2ptdchh21m"><path d="M229.18,163.23l-.56-6.34a4.42,4.42,0,0,0-4.06-4l-5.24-.4c-.59,8.18,3.6,17.28,8.19,22.8a6.4,6.4,0,0,0,2.35-4.41A25.62,25.62,0,0,0,229.18,163.23Z" style="opacity: 0.2; transform-origin: 224.587px 163.89px;" class="animable"></path></g><path d="M274.19,177.14c-14.44,1.08-32.52,2.26-45.49,8.43-6.4,3.05-8.12,9.46-7.17,16.49,1.51,11.16,2.81,20.07,5.59,29.49,6.44,21.73-6.47,37.29,8,54.12,6.35,7.22,45.28,14,72.85,4.94,4-16.45-1.17-57.36-6.7-94.6C299.34,182.86,287.46,176.15,274.19,177.14Z" style="fill: rgb(243, 114, 12); transform-origin: 265.338px 236.004px;" id="elb73ux20x0ae" class="animable"></path><path d="M256.27,159.65c.7,6.12,3.73,15.1,8.91,17.9a4,4,0,0,1,.73,6.5c-3.05,2.67-7.76,5-14.08,6.31-8.24,1.68-10-.81-9.88-3.37a6,6,0,0,1,1.44-3.34c2.66-3.28,0-5.83-1.65-7.75Z" style="fill: rgb(255, 181, 115); transform-origin: 254.498px 175.279px;" id="elifh7pfvhrtd" class="animable"></path><g id="elpua1wtzgnsm"><path d="M252.57,168.88a10.09,10.09,0,0,0-.54-1l-10.28,8.05c1,1.25,2.56,2.78,2.75,4.59C249.81,177.33,254.13,172.2,252.57,168.88Z" style="opacity: 0.2; transform-origin: 247.321px 174.2px;" class="animable"></path></g><path d="M188.51,379.91c2-2.05,14.72-6,14.72-6a252,252,0,0,1,8.24,29.24L195,404.83S192.27,388.14,188.51,379.91Z" style="fill: rgb(255, 181, 115); transform-origin: 199.99px 389.37px;" id="el3ypofudmfwd" class="animable"></path><path d="M261.35,277.62c-47.63.68-110.31-1.87-95.55,41.54,6.32,18.58,5.81,25.41,13.2,47.92,3.18,9.69,4.26,12.54,6.57,19.25,2.53,6,17.69,4.9,23.29,2.55,6.73-3.58,1-13.25.25-18.69-3.83-26.56,4.12-36.71-4.24-54.12,15.2,2.2,57.93.66,64.29-25.46C269.16,290.61,277.92,280.2,261.35,277.62Z" style="fill: rgb(38, 50, 56); transform-origin: 217.538px 334.19px;" id="el3c0pl0118t" class="animable"></path><path d="M189.45,389.53l2,4a1.25,1.25,0,0,0,1.33.67c2.7-.47,10.74-1.76,15.42-1.19a1.26,1.26,0,0,0,1.39-1.17c.09-1.58.07-3.63.05-4.92a1.27,1.27,0,0,0-1.26-1.23,91.55,91.55,0,0,0-18.12,2A1.26,1.26,0,0,0,189.45,389.53Z" style="fill: rgb(243, 114, 12); transform-origin: 199.474px 389.954px;" id="elxm28ylppykj" class="animable"></path><path d="M215,413.61,213.28,402a1.16,1.16,0,0,0-1.22-.89l-16.89.07a6.23,6.23,0,0,0-3.84,1c-3.8,3.14-9.69,6.15-18.25,7.81-2.71.53-1.56,5.91,4.79,5.88,10.5-.05,10.06-.38,19-.41,7.66,0,9.58.35,15.66.41A2.3,2.3,0,0,0,215,413.61Z" style="fill: rgb(38, 50, 56); transform-origin: 193.353px 408.491px;" id="elgrkak3ma9c" class="animable"></path><path d="M250.4,143.59c4.47,10.24,7.61,16,5.22,24-3.58,12.09-18.1,14.81-25.53,6.35-6.68-7.62-12.87-23.1-5.22-32.78C232.41,131.64,245.93,133.34,250.4,143.59Z" style="fill: rgb(255, 181, 115); transform-origin: 238.891px 156.862px;" id="el4zkp1anm5o6" class="animable"></path><path d="M242.18,168.21a10.64,10.64,0,0,1,1.65.09.28.28,0,0,1,.24.33.27.27,0,0,1-.32.24A7.76,7.76,0,0,0,237,171a.29.29,0,0,1-.41,0,.28.28,0,0,1,0-.4A8.08,8.08,0,0,1,242.18,168.21Z" style="fill: rgb(38, 50, 56); transform-origin: 240.29px 169.646px;" id="elz719732h6n" class="animable"></path><path d="M237.57,156c-.51.29-.55,1.16-.1,1.94l1.84-1.07C238.86,156.09,238.08,155.7,237.57,156Z" style="fill: rgb(38, 50, 56); transform-origin: 238.234px 156.919px;" id="el1uu7gsa2dxv" class="animable"></path><path d="M228,161.43c-.51.29-.56,1.16-.1,1.94l1.84-1.07C229.23,161.52,228.46,161.13,228,161.43Z" style="fill: rgb(38, 50, 56); transform-origin: 228.662px 162.349px;" id="elg5tirmcia26" class="animable"></path><path d="M235.07,151.14a.53.53,0,0,1,.55-.19,4.17,4.17,0,0,0,3.74-.75.53.53,0,0,1,.75,0,.53.53,0,0,1,0,.75,5.24,5.24,0,0,1-4.72,1,.53.53,0,0,1-.38-.64A.56.56,0,0,1,235.07,151.14Z" style="fill: rgb(38, 50, 56); transform-origin: 237.63px 151.092px;" id="elsphcerr1tcp" class="animable"></path><path d="M226.75,155.84a.48.48,0,0,1,.35-.09.53.53,0,0,1,.48.57,5.23,5.23,0,0,1-2.48,4.14.53.53,0,0,1-.71-.22.52.52,0,0,1,.21-.71,4.18,4.18,0,0,0,1.92-3.3A.54.54,0,0,1,226.75,155.84Z" style="fill: rgb(38, 50, 56); transform-origin: 225.953px 158.132px;" id="elgrlmuwjw6qa" class="animable"></path><g id="elv6ltmiohu2"><path d="M230.09,162a4.63,4.63,0,0,1-1.93,4C232.82,165.24,230.09,162,230.09,162Z" style="opacity: 0.2; transform-origin: 229.522px 164px;" class="animable"></path></g><g id="el8rx2pc129l7"><path d="M236.31,158.54a4.62,4.62,0,0,0,4.39.1C238.16,161.85,236.31,158.54,236.31,158.54Z" style="opacity: 0.2; transform-origin: 238.505px 159.291px;" class="animable"></path></g><path d="M258.85,143.93c-.5-4.62-1.72-8.07-3.34-10.41a12.18,12.18,0,0,0,2.17.48c-4.12-6.25-10.84-5.08-13-2.55-2.63-5.75-6.35-1.91-10.58-1.18S222,127.94,222,127.94s1.73,3,4.55,3.46c-5.47,2.47-7.49,6.72-8.94,10s-5.85,7.21-5.85,7.21a7.5,7.5,0,0,0,5-1.84c-.55,3.34-2.86,9.57-4,11,3-1,5.81-4.67,5.81-4.67s.54,6,3.36,10.06c-.58-5.19,7.73-15.58,7.73-15.58a20.59,20.59,0,0,0,0,6.73c3.75-3.17,9.86-13.55,9.86-13.55a39.08,39.08,0,0,0,1.27,8.93,12.29,12.29,0,0,1,2.14-4.83c-1.1,3.72,1.7,12.32,1.7,12.32a26.64,26.64,0,0,1,.43-6.71c.79,2.56,5.64,5.38,7.63,5.67C252.67,156.16,260.26,156.75,258.85,143.93Zm-14.13-12.48Z" style="fill: rgb(38, 50, 56); transform-origin: 235.392px 145.55px;" id="elsg061rryjf" class="animable"></path><path d="M258.75,153.25a10.34,10.34,0,0,1-3.42,7.1c-2.72,2.39-5.64.34-6.19-3-.5-3.05.31-8,3.66-9.05S258.91,149.91,258.75,153.25Z" style="fill: rgb(255, 181, 115); transform-origin: 253.881px 154.727px;" id="ell0o4x7vpxwg" class="animable"></path><path d="M232.74,160.89s1.51,5.39,1.22,8.75c2.19.23,4-1.94,4-1.94Z" style="fill: rgb(237, 137, 62); transform-origin: 235.35px 165.274px;" id="elc7h4798g3rb" class="animable"></path><g id="elmikmwytx3fq"><path d="M227.24,316.21c-.58-6.61-1.42-13.22-2.54-19.76a29.12,29.12,0,0,0-2.86-8.57c-32-4.26-34.83,22.34-13.68,72.91-1.12-19.86,4-29.53-3.28-44.72A97.67,97.67,0,0,0,227.24,316.21Z" style="opacity: 0.2; transform-origin: 210.913px 324.113px;" class="animable"></path></g><g id="el64lg82ef833"><path d="M255,151.66l2.13,4.43a12,12,0,0,1,1.24,5.41l-.11,5a5.2,5.2,0,0,1-4.16,4.87h0a8.43,8.43,0,0,1-9.22-3.91,22.75,22.75,0,0,1-2.17-7l-1.81-5.8a3.4,3.4,0,0,1,2.56-4.4l5.25-1.42A5.64,5.64,0,0,1,255,151.66Z" style="opacity: 0.2; transform-origin: 249.549px 160.143px;" class="animable"></path></g><path d="M256.22,152.25l1.64,4.73a13.67,13.67,0,0,1,.71,5.85l-.53,5.5a6.61,6.61,0,0,1-4.34,5.6h0a6.59,6.59,0,0,1-8.39-3.71,25.6,25.6,0,0,1-1.46-7.53l-1.22-6.26a4.42,4.42,0,0,1,2.79-5l5.09-1.89A4.42,4.42,0,0,1,256.22,152.25Z" style="fill: rgb(255, 181, 115); transform-origin: 250.59px 161.802px;" id="el6oe94ens36q" class="animable"></path><path d="M289.93,182.87A12.57,12.57,0,0,0,274.68,192l-.25,1-.46,1.88L273.4,197c-.41,1.45-.81,2.91-1.28,4.35-.89,2.88-1.95,5.66-3.06,8.29l-.06.14c-1.11-3.35-2.14-6.84-3.06-10.39-.68-2.51-1.33-5.06-1.93-7.62s-1.24-5.14-1.81-7.74c-1.18-5.16-2.28-10.46-3.4-15.6l0-.15a6.29,6.29,0,0,0-12.42,1c-.34,5.68-.33,11.16-.19,16.76s.53,11.16,1.14,16.79c.3,2.82.71,5.65,1.17,8.5s1,5.74,1.75,8.66a73,73,0,0,0,2.8,9,40.54,40.54,0,0,0,2.24,4.86,29.81,29.81,0,0,0,3.69,5.34,11,11,0,0,0,14.1,2.07l.68-.43a44.21,44.21,0,0,0,5.86-4.41,47.15,47.15,0,0,0,4.79-5,63.93,63.93,0,0,0,3.93-5.33c1.17-1.83,2.21-3.67,3.19-5.53a62,62,0,0,0,2.63-5.62c.78-1.89,1.53-3.78,2.15-5.7s1.22-3.83,1.7-5.79c.24-1,.49-2,.69-3L299,199l.3-1.76A12.61,12.61,0,0,0,289.93,182.87Z" style="fill: rgb(38, 50, 56); transform-origin: 272.79px 203.144px;" id="eldfykw1wh6r" class="animable"></path><path d="M236.08,379c1.75-2.24,14-7.43,14-7.43a252.22,252.22,0,0,1,11.15,28.26l-16.22,3.31S240.66,386.83,236.08,379Z" style="fill: rgb(255, 181, 115); transform-origin: 248.655px 387.355px;" id="elvi2374momo" class="animable"></path><path d="M267.46,274.43c-46.81,3.19-83,3.29-62.36,44.23,8.84,17.52,10.59,26.91,20.22,48.55,4.14,9.32,5.51,12.05,8.48,18.5,3.13,5.73,18.1,3.08,23.43.18,6.33-4.25-.31-13.29-1.64-18.62-6.49-26,.13-35.29-9.79-51.86,15.33.79,55.83,1.32,62.19-24.8C308,290.61,300.37,274.43,267.46,274.43Z" style="fill: rgb(38, 50, 56); transform-origin: 253.577px 331.765px;" id="elhwfmql00g0e" class="animable"></path><path d="M238,388.49l2.43,3.8a1.26,1.26,0,0,0,1.4.53c2.63-.74,10.5-2.83,15.22-2.75a1.25,1.25,0,0,0,1.26-1.3c-.07-1.58-.29-3.62-.45-4.89a1.25,1.25,0,0,0-1.38-1.1,90.5,90.5,0,0,0-17.82,3.84A1.25,1.25,0,0,0,238,388.49Z" style="fill: rgb(243, 114, 12); transform-origin: 248.054px 387.82px;" id="el4rkbbuurxuc" class="animable"></path><path d="M265.88,409.12l-3.37-11.73a1.14,1.14,0,0,0-1.34-.7l-16.7,2.52a6.18,6.18,0,0,0-3.65,1.58,27.85,27.85,0,0,1-16.48,9.27c-2.7.53-1.55,5.91,4.79,5.88,10.51-.05,10.05-1.39,18.91-2.68,6.7-1,9.54-1,15.6-1.58A2.29,2.29,0,0,0,265.88,409.12Z" style="fill: rgb(38, 50, 56); transform-origin: 244.434px 406.298px;" id="el15te6x6y5ei" class="animable"></path><g id="elguha6l2ifrp"><rect x="82.35" y="240.68" width="335.29" height="6.2" style="fill: rgb(243, 114, 12); transform-origin: 249.995px 243.78px; transform: rotate(180deg);" class="animable"></rect></g><g id="elheldb9oa20n"><rect x="82.35" y="240.68" width="335.29" height="6.2" style="fill: rgb(255, 255, 255); opacity: 0.5; transform-origin: 249.995px 243.78px; transform: rotate(180deg);" class="animable"></rect></g><g id="elspkjjscl16q"><rect x="326.7" y="240.68" width="90.95" height="6.2" style="fill: rgb(243, 114, 12); opacity: 0.3; transform-origin: 372.175px 243.78px; transform: rotate(180deg);" class="animable"></rect></g><path d="M408.81,413h3.4L398.59,255.5a18.12,18.12,0,0,0,2.13-3.26l2.76-5.35H313.37l4.25,5.35a27.8,27.8,0,0,0,3.05,3.26L351.18,413h3.4L339.46,262.46h42.29Z" style="fill: rgb(38, 50, 56); transform-origin: 362.79px 329.945px;" id="elohwwjefwb7" class="animable"></path><g id="elxzkgu8zai6g"><path d="M408.81,413h3.4L398.59,255.5a18.12,18.12,0,0,0,2.13-3.26l2.76-5.35H313.37l4.25,5.35a27.8,27.8,0,0,0,3.05,3.26L351.18,413h3.4L339.46,262.46h42.29Z" style="fill: rgb(255, 255, 255); opacity: 0.6; transform-origin: 362.79px 329.945px;" class="animable"></path></g></g><g id="freepik--Papers--inject-2" class="animable" style="transform-origin: 251.725px 225.165px;"><rect x="88.93" y="214.31" width="79.62" height="26.38" style="fill: rgb(243, 114, 12); transform-origin: 128.74px 227.5px;" id="el6ygtlnzykig" class="animable"></rect><g id="el78wjk6svaor"><rect x="88.93" y="214.31" width="79.62" height="26.38" style="fill: rgb(255, 255, 255); opacity: 0.8; transform-origin: 128.74px 227.5px;" class="animable"></rect></g><g id="el5c9va6urxv8"><rect x="128.74" y="214.31" width="39.81" height="26.38" style="fill: rgb(243, 114, 12); opacity: 0.3; transform-origin: 148.645px 227.5px;" class="animable"></rect></g><g id="el0bfuxslo775j"><polygon points="102.48 224.19 128.65 226.39 161.23 224.19 102.48 224.19" style="fill: rgb(243, 114, 12); opacity: 0.3; transform-origin: 131.855px 225.29px;" class="animable"></polygon></g><g id="elluowodx8wdj"><polygon points="90.89 230.41 106.11 231.46 125.05 230.41 90.89 230.41" style="fill: rgb(243, 114, 12); opacity: 0.3; transform-origin: 107.97px 230.935px;" class="animable"></polygon></g><path d="M128.74,209.64c-10.7,5.12-40.95,1.19-40.95,1.19s4,3.48,7.92,3.48h69.64s2.65-.89,2.65-1.83C150.25,215.13,132.22,211.74,128.74,209.64Z" style="fill: rgb(243, 114, 12); transform-origin: 127.895px 211.975px;" id="elhhzcn3nwxnv" class="animable"></path><g id="el007hhfxaxp1b5"><path d="M128.74,209.64c-10.7,5.12-40.95,1.19-40.95,1.19s4,3.48,7.92,3.48h69.64s2.65-.89,2.65-1.83C150.25,215.13,132.22,211.74,128.74,209.64Z" style="fill: rgb(255, 255, 255); opacity: 0.4; transform-origin: 127.895px 211.975px;" class="animable"></path></g><rect x="325.71" y="226.58" width="84.58" height="14.1" style="fill: rgb(243, 114, 12); transform-origin: 368px 233.63px;" id="el1l169c3tb94" class="animable"></rect><g id="elmurusyjm64"><rect x="325.71" y="226.58" width="84.58" height="14.1" style="fill: rgb(255, 255, 255); opacity: 0.8; transform-origin: 368px 233.63px;" class="animable"></rect></g><g id="el7iy66cemifs"><rect x="367.99" y="226.58" width="42.29" height="14.1" style="fill: rgb(243, 114, 12); opacity: 0.3; transform-origin: 389.135px 233.63px;" class="animable"></rect></g><g id="el8b29he4li9w"><polygon points="390.19 234.78 362.39 233.6 327.78 234.78 390.19 234.78" style="fill: rgb(243, 114, 12); opacity: 0.3; transform-origin: 358.985px 234.19px;" class="animable"></polygon></g><g id="elwm1w4mee82p"><polygon points="402.5 231.44 386.33 230.88 366.21 231.44 402.5 231.44" style="fill: rgb(243, 114, 12); opacity: 0.3; transform-origin: 384.355px 231.16px;" class="animable"></polygon></g><path d="M360.23,218.58c-2.46,8.66-35.74,4.52-35.74,4.52s4.23,3.48,8.41,3.48h74s8.76-2,8.76-2.94C396.78,226.3,368,224.43,360.23,218.58Z" style="fill: rgb(243, 114, 12); transform-origin: 370.075px 222.58px;" id="elqa1e4qasgrm" class="animable"></path><g id="ells5cro3flm"><g style="opacity: 0.4; transform-origin: 370.075px 222.58px;" class="animable"><path d="M360.23,218.58c-2.46,8.66-35.74,4.52-35.74,4.52s4.23,3.48,8.41,3.48h74s8.76-2,8.76-2.94C396.78,226.3,368,224.43,360.23,218.58Z" style="fill: rgb(255, 255, 255); transform-origin: 370.075px 222.58px;" id="eligb1yp5zlu" class="animable"></path></g></g></g><defs>     <filter id="active" height="200%">         <feMorphology in="SourceAlpha" result="DILATED" operator="dilate" radius="2"></feMorphology>                <feFlood flood-color="#32DFEC" flood-opacity="1" result="PINK"></feFlood>        <feComposite in="PINK" in2="DILATED" operator="in" result="OUTLINE"></feComposite>        <feMerge>            <feMergeNode in="OUTLINE"></feMergeNode>            <feMergeNode in="SourceGraphic"></feMergeNode>        </feMerge>    </filter>    <filter id="hover" height="200%">        <feMorphology in="SourceAlpha" result="DILATED" operator="dilate" radius="2"></feMorphology>                <feFlood flood-color="#ff0000" flood-opacity="0.5" result="PINK"></feFlood>        <feComposite in="PINK" in2="DILATED" operator="in" result="OUTLINE"></feComposite>        <feMerge>            <feMergeNode in="OUTLINE"></feMergeNode>            <feMergeNode in="SourceGraphic"></feMergeNode>        </feMerge>            <feColorMatrix type="matrix" values="0   0   0   0   0                0   1   0   0   0                0   0   0   0   0                0   0   0   1   0 "></feColorMatrix>    </filter></defs></svg>